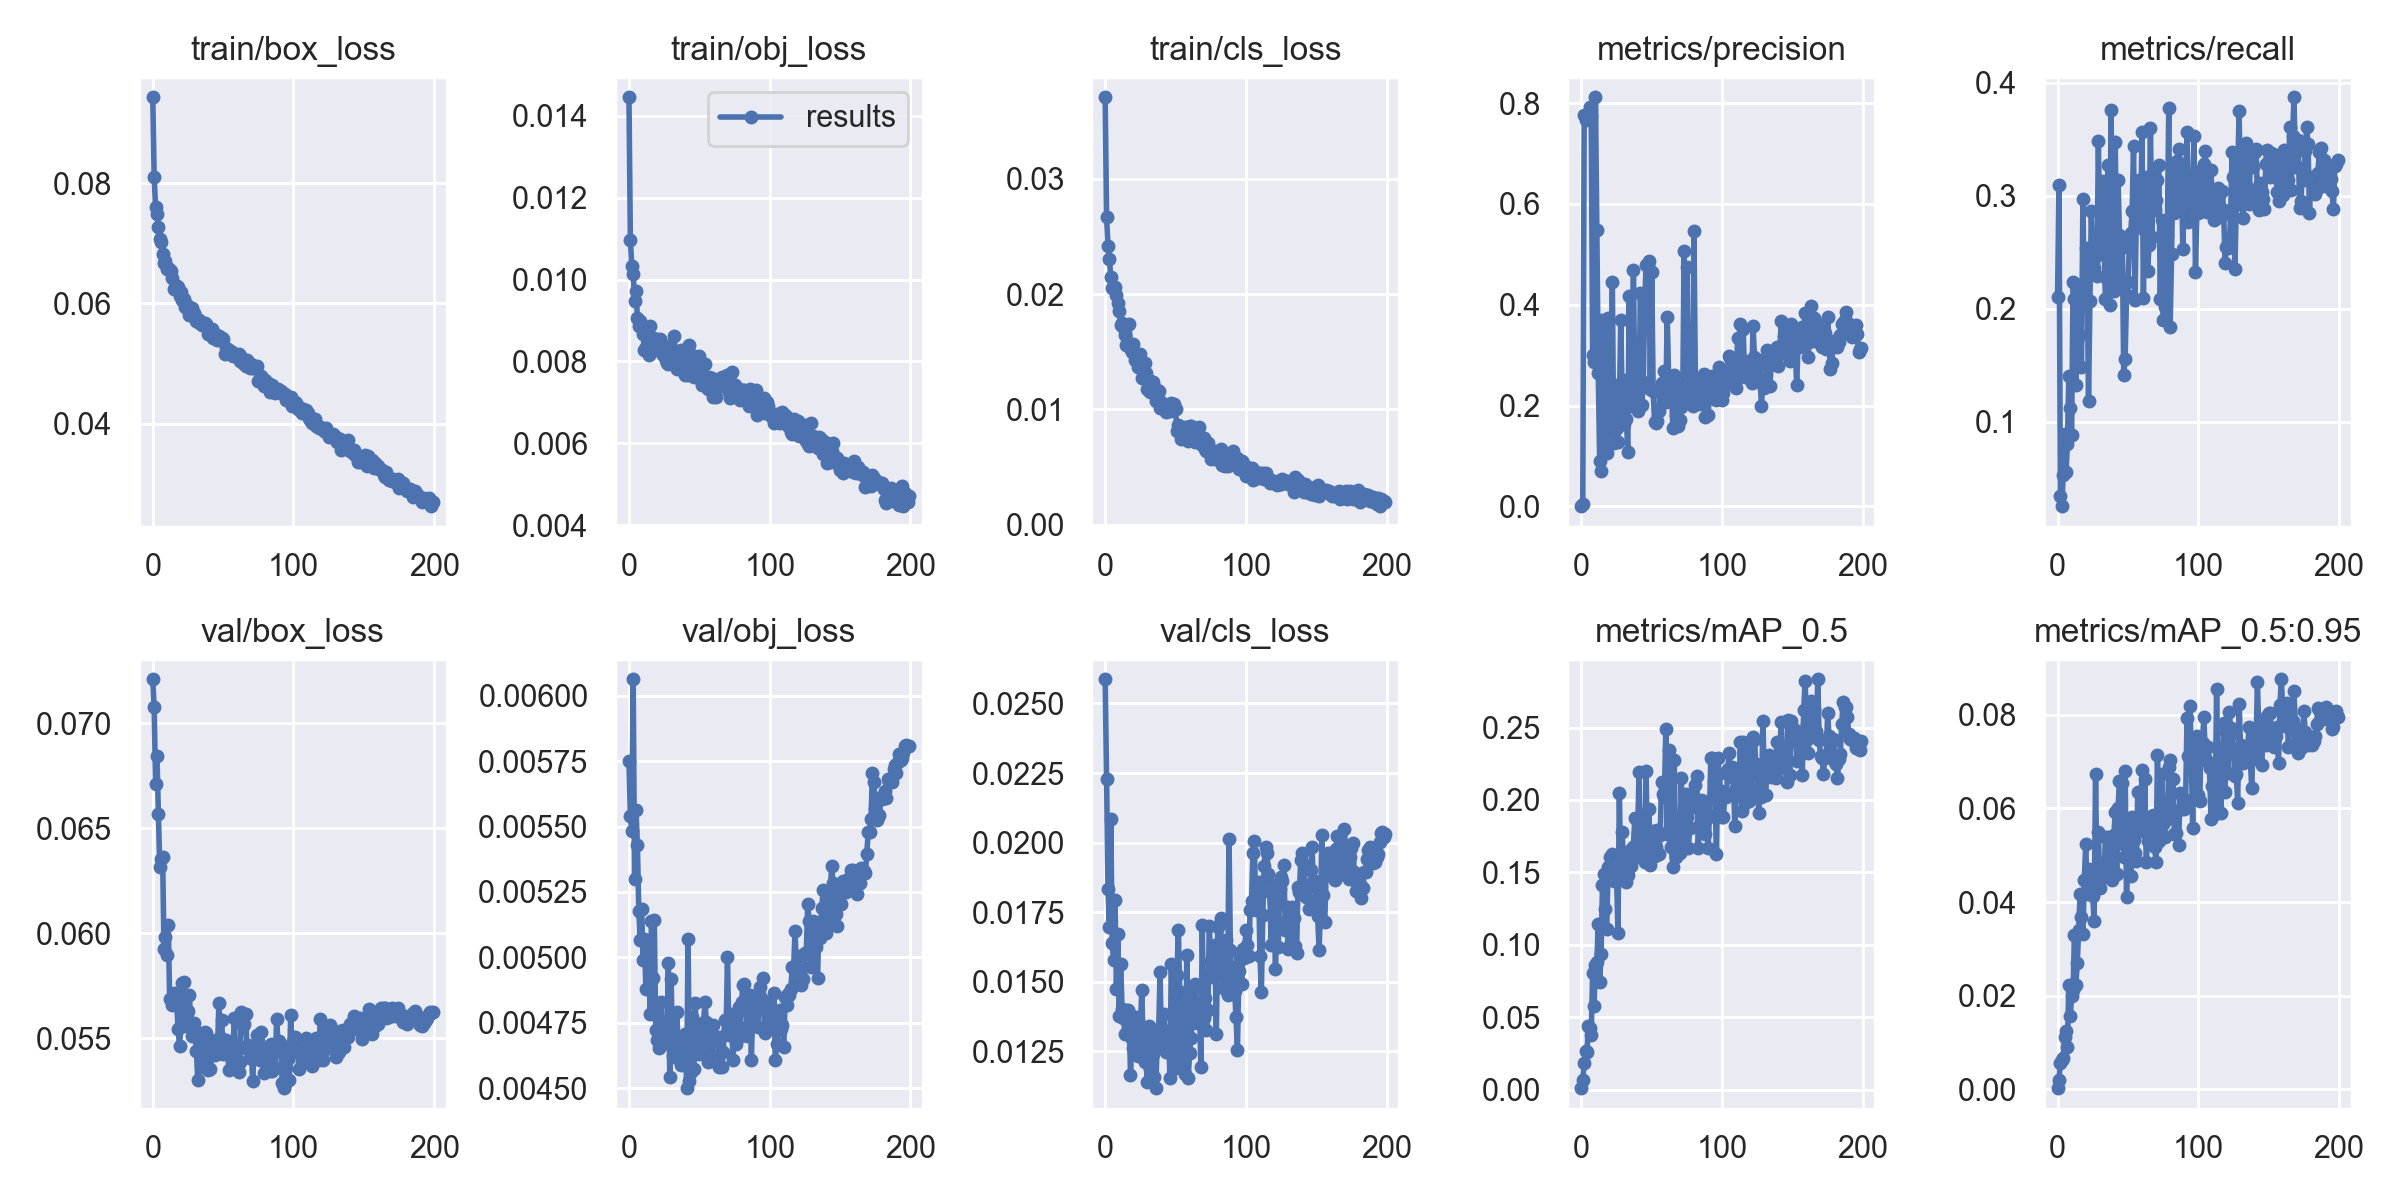

Source data for this figure (header and first rows):
epoch, train/box_loss, train/obj_loss, train/cls_loss, metrics/precision, metrics/recall, metrics/mAP_0.5, metrics/mAP_0.5:0.95, val/box_loss, val/obj_loss, val/cls_loss, x/lr0, x/lr1, x/lr2
0, 0.09427, 0.01445, 0.03707, 0.0003486, 0.2106, 0.001043, 0.0002611, 0.0721, 0.005751, 0.02587, 0.07019, 0.003312, 0.003312
1, 0.08104, 0.01096, 0.02666, 0.005468, 0.3096, 0.006669, 0.002097, 0.07076, 0.00554, 0.0223, 0.04016, 0.006613, 0.006613
2, 0.07596, 0.01034, 0.02419, 0.7771, 0.0344, 0.01827, 0.005607, 0.06712, 0.005484, 0.01833, 0.01009, 0.00988, 0.00988
3, 0.0748, 0.01015, 0.02306, 0.7656, 0.02523, 0.02694, 0.006282, 0.06847, 0.006063, 0.01696, 0.009851, 0.009851, 0.009851
4, 0.07268, 0.009475, 0.02146, 0.7677, 0.05275, 0.02597, 0.006638, 0.06568, 0.0053, 0.02085, 0.009851, 0.009851, 0.009851
5, 0.07078, 0.009723, 0.02049, 0.7721, 0.08945, 0.04421, 0.01123, 0.06317, 0.005563, 0.01637, 0.009802, 0.009802, 0.009802
6, 0.07024, 0.009059, 0.02051, 0.7922, 0.05505, 0.04259, 0.01239, 0.06356, 0.005428, 0.01579, 0.009753, 0.009753, 0.009753
7, 0.06815, 0.008874, 0.02063, 0.7751, 0.08027, 0.03779, 0.009091, 0.06366, 0.005176, 0.01794, 0.009703, 0.009703, 0.009703
8, 0.06679, 0.008989, 0.01988, 0.2998, 0.1402, 0.08033, 0.02238, 0.05923, 0.005067, 0.01475, 0.009654, 0.009654, 0.009654
9, 0.06702, 0.008872, 0.01927, 0.2866, 0.1124, 0.05791, 0.01557, 0.0598, 0.005184, 0.01671, 0.009604, 0.009604, 0.009604
10, 0.06572, 0.008681, 0.01855, 0.8116, 0.08852, 0.08579, 0.01988, 0.05897, 0.004991, 0.01378, 0.009555, 0.009555, 0.009555
11, 0.06596, 0.008273, 0.01729, 0.5488, 0.2236, 0.08808, 0.02112, 0.06038, 0.005071, 0.01565, 0.009505, 0.009505, 0.009505
12, 0.06558, 0.008341, 0.01753, 0.2645, 0.2085, 0.1142, 0.03289, 0.05688, 0.004879, 0.01403, 0.009456, 0.009456, 0.009456
13, 0.06532, 0.008345, 0.01716, 0.08987, 0.1324, 0.07456, 0.02235, 0.05685, 0.005012, 0.01369, 0.009406, 0.009406, 0.009406
14, 0.06427, 0.008162, 0.01648, 0.07035, 0.2103, 0.0934, 0.02703, 0.05657, 0.005041, 0.01313, 0.009357, 0.009357, 0.009357
15, 0.06238, 0.008867, 0.01561, 0.3705, 0.2207, 0.1412, 0.03401, 0.05717, 0.004782, 0.014, 0.009307, 0.009307, 0.009307
16, 0.0626, 0.008608, 0.0156, 0.2838, 0.1769, 0.1492, 0.04169, 0.05695, 0.005138, 0.01398, 0.009258, 0.009258, 0.009258
17, 0.06291, 0.008563, 0.01741, 0.223, 0.1483, 0.1249, 0.03686, 0.05664, 0.004921, 0.01388, 0.009208, 0.009208, 0.009208
18, 0.06266, 0.008321, 0.01535, 0.106, 0.2972, 0.1109, 0.03308, 0.05544, 0.005144, 0.01164, 0.009158, 0.009158, 0.009158
19, 0.06129, 0.008475, 0.01497, 0.3746, 0.2052, 0.1536, 0.04464, 0.05462, 0.00472, 0.01293, 0.009109, 0.009109, 0.009109
20, 0.06187, 0.008542, 0.01565, 0.1796, 0.2537, 0.1606, 0.05238, 0.05562, 0.004684, 0.01263, 0.009059, 0.009059, 0.009059
21, 0.06056, 0.008356, 0.01425, 0.1485, 0.2343, 0.1486, 0.04182, 0.05764, 0.004654, 0.01366, 0.00901, 0.00901, 0.00901
22, 0.06083, 0.008559, 0.01467, 0.4445, 0.1184, 0.1625, 0.04704, 0.05765, 0.004726, 0.01371, 0.00896, 0.00896, 0.00896
23, 0.05948, 0.008219, 0.01369, 0.1258, 0.2071, 0.1444, 0.04346, 0.05556, 0.00483, 0.01232, 0.008911, 0.008911, 0.008911
24, 0.05967, 0.008159, 0.01435, 0.2402, 0.2868, 0.1526, 0.04175, 0.05618, 0.004675, 0.01325, 0.008861, 0.008861, 0.008861
25, 0.05907, 0.008405, 0.01482, 0.1557, 0.2405, 0.1477, 0.04124, 0.05628, 0.004726, 0.01322, 0.008812, 0.008812, 0.008812
26, 0.05813, 0.008023, 0.01271, 0.1269, 0.2365, 0.1084, 0.03594, 0.05708, 0.004738, 0.01471, 0.008762, 0.008762, 0.008762
27, 0.05888, 0.007952, 0.01283, 0.198, 0.2465, 0.2049, 0.06737, 0.0557, 0.004674, 0.01272, 0.008713, 0.008713, 0.008713
28, 0.05922, 0.007942, 0.014, 0.37, 0.2291, 0.1462, 0.04296, 0.0551, 0.004978, 0.0121, 0.008663, 0.008663, 0.008663
29, 0.05837, 0.008363, 0.01319, 0.2049, 0.3482, 0.178, 0.05492, 0.05572, 0.004542, 0.01224, 0.008614, 0.008614, 0.008614
30, 0.058, 0.008162, 0.01176, 0.1626, 0.2622, 0.1519, 0.04293, 0.05538, 0.004916, 0.01138, 0.008564, 0.008564, 0.008564
31, 0.05708, 0.008128, 0.01251, 0.2513, 0.2533, 0.1606, 0.04707, 0.05439, 0.004625, 0.0134, 0.008515, 0.008515, 0.008515
32, 0.05693, 0.008633, 0.01147, 0.1731, 0.3128, 0.1437, 0.04677, 0.05298, 0.00462, 0.01187, 0.008466, 0.008466, 0.008466
33, 0.0573, 0.008172, 0.01174, 0.1075, 0.2611, 0.1483, 0.04525, 0.05452, 0.004668, 0.01321, 0.008416, 0.008416, 0.008416
34, 0.05659, 0.007805, 0.01235, 0.4172, 0.2084, 0.1647, 0.05382, 0.05499, 0.004791, 0.0124, 0.008367, 0.008367, 0.008367
35, 0.05647, 0.008217, 0.01193, 0.2, 0.2267, 0.1541, 0.04895, 0.05451, 0.004654, 0.01155, 0.008317, 0.008317, 0.008317
36, 0.05652, 0.008164, 0.01076, 0.204, 0.3272, 0.1604, 0.05385, 0.05361, 0.004666, 0.01117, 0.008268, 0.008268, 0.008268
37, 0.05675, 0.008274, 0.01165, 0.4685, 0.2038, 0.1676, 0.04715, 0.05529, 0.004587, 0.01293, 0.008218, 0.008218, 0.008218
38, 0.05651, 0.007925, 0.01162, 0.2214, 0.376, 0.1878, 0.0528, 0.05524, 0.004593, 0.01316, 0.008169, 0.008169, 0.008169
39, 0.05495, 0.008092, 0.01016, 0.2381, 0.2449, 0.1608, 0.04471, 0.05347, 0.004643, 0.01536, 0.008119, 0.008119, 0.008119
40, 0.05507, 0.007659, 0.01068, 0.1901, 0.2156, 0.1769, 0.05426, 0.05496, 0.004706, 0.01265, 0.00807, 0.00807, 0.00807
41, 0.0552, 0.007851, 0.01029, 0.2387, 0.3476, 0.2194, 0.05929, 0.05355, 0.0045, 0.01301, 0.00802, 0.00802, 0.00802
42, 0.05572, 0.007671, 0.01032, 0.4241, 0.2267, 0.1611, 0.04591, 0.0543, 0.005069, 0.01382, 0.007971, 0.007971, 0.007971
43, 0.05432, 0.008392, 0.009778, 0.2008, 0.3136, 0.1888, 0.06017, 0.0543, 0.004526, 0.01247, 0.007921, 0.007921, 0.007921
44, 0.05496, 0.008099, 0.009985, 0.2467, 0.265, 0.1899, 0.06583, 0.0542, 0.004561, 0.01262, 0.007872, 0.007872, 0.007872
45, 0.05457, 0.008164, 0.01026, 0.4034, 0.2244, 0.1572, 0.05254, 0.05476, 0.004773, 0.01323, 0.007822, 0.007822, 0.007822
46, 0.05398, 0.007631, 0.009852, 0.4797, 0.2617, 0.2199, 0.06548, 0.0544, 0.004571, 0.01154, 0.007772, 0.007772, 0.007772
47, 0.05468, 0.007836, 0.01054, 0.4787, 0.1418, 0.1582, 0.04957, 0.05669, 0.004826, 0.01564, 0.007723, 0.007723, 0.007723
48, 0.05398, 0.007761, 0.01003, 0.4858, 0.156, 0.1938, 0.06789, 0.05507, 0.004687, 0.0138, 0.007673, 0.007673, 0.007673
49, 0.05423, 0.008024, 0.01047, 0.2325, 0.2118, 0.1552, 0.04114, 0.05586, 0.004662, 0.01322, 0.007624, 0.007624, 0.007624
50, 0.05416, 0.008136, 0.01007, 0.465, 0.224, 0.1672, 0.05139, 0.05425, 0.00463, 0.0119, 0.007574, 0.007574, 0.007574
51, 0.05158, 0.007592, 0.008111, 0.2298, 0.2536, 0.1786, 0.05564, 0.05488, 0.004696, 0.01523, 0.007525, 0.007525, 0.007525
52, 0.05252, 0.007425, 0.008673, 0.1677, 0.2674, 0.1614, 0.04558, 0.05493, 0.004745, 0.01685, 0.007476, 0.007476, 0.007476
53, 0.05241, 0.007948, 0.008011, 0.1655, 0.2864, 0.1677, 0.05808, 0.05456, 0.004753, 0.01464, 0.007426, 0.007426, 0.007426
54, 0.05228, 0.007945, 0.007426, 0.1685, 0.3441, 0.1793, 0.05314, 0.05349, 0.004828, 0.01219, 0.007377, 0.007377, 0.007377
55, 0.05169, 0.00755, 0.008348, 0.19, 0.2075, 0.1626, 0.05039, 0.0547, 0.004751, 0.01301, 0.007327, 0.007327, 0.007327
56, 0.05202, 0.007324, 0.008452, 0.2272, 0.2845, 0.1755, 0.04874, 0.05357, 0.004599, 0.01417, 0.007278, 0.007278, 0.007278
57, 0.05127, 0.007615, 0.008318, 0.2443, 0.2886, 0.2125, 0.06358, 0.05453, 0.004729, 0.01167, 0.007228, 0.007228, 0.007228
58, 0.05153, 0.007412, 0.00844, 0.215, 0.3142, 0.2044, 0.05776, 0.05598, 0.004681, 0.01595, 0.007178, 0.007178, 0.007178
59, 0.05123, 0.007596, 0.007261, 0.2686, 0.2719, 0.202, 0.05512, 0.05381, 0.004626, 0.01155, 0.007129, 0.007129, 0.007129
... 140 more rows
